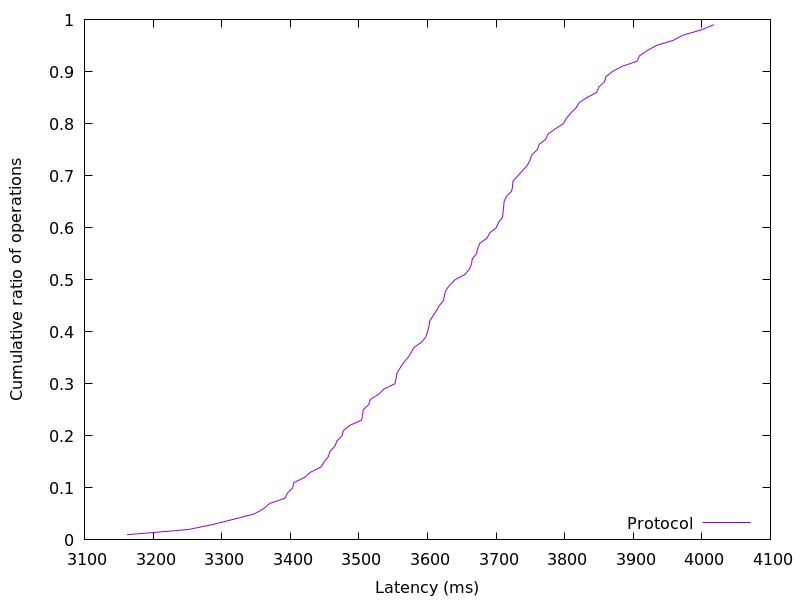

Values plotted in this chart, from the file beside it:
3162.006272, 0.01
3252, 0.02
3288, 0.03
3318, 0.04
3348, 0.05
3361, 0.06
3370, 0.07
3392, 0.08
3396, 0.09
3404, 0.1
3405, 0.11
3421, 0.12
3429, 0.13
3445, 0.14
3449, 0.15
3455, 0.16
3458, 0.17
3465, 0.18
3468, 0.19
3476, 0.2
3478, 0.21
3487, 0.22
3504, 0.23
3506, 0.24
3506, 0.25
3514, 0.26
3517, 0.27
3529, 0.28
3537, 0.29
3553, 0.3
3554, 0.31
3555, 0.32
3560, 0.33
3565, 0.34
3571, 0.35
3576, 0.36
3581, 0.37
3592, 0.38
3598, 0.39
3600, 0.4
3602, 0.41
3603, 0.42
3608, 0.43
3613, 0.44
3617, 0.45
3623, 0.46
3625, 0.47
3627, 0.48
3633, 0.49
3640, 0.5
3654, 0.51
3661, 0.52
3664, 0.53
3665, 0.54
3671, 0.55
3673, 0.56
3676, 0.57
3687, 0.58
3691, 0.59
3700, 0.6
3704, 0.61
... 38 more rows
